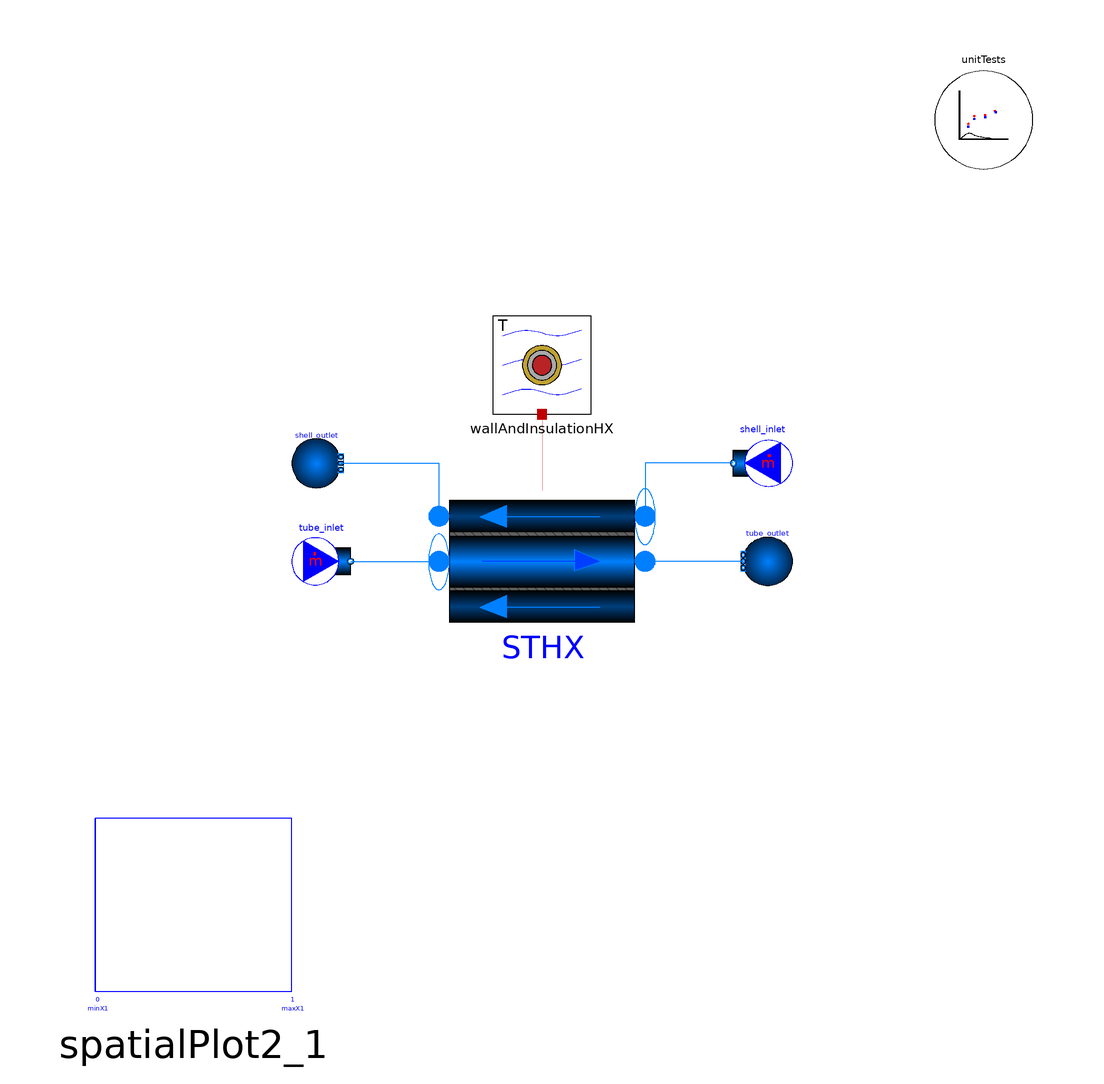

Above is the diagram view of the following Modelica model: its components placed by their Placement annotations and its connect equations drawn as lines.

model WaterWater_STHX_withInsulation
  "Example of an water and water shell and tube exchanger"
  import TRANSFORM;
  extends TRANSFORM.Icons.Example;

  package Medium_shell = Modelica.Media.Water.StandardWater;
  package Medium_tube = Modelica.Media.Water.StandardWater;


  TRANSFORM.Fluid.BoundaryConditions.MassFlowSource_T tube_inlet(
    m_flow=1,
    T(displayUnit="degC") = 293.15,
    redeclare package Medium = Medium_tube,
    nPorts=1) annotation (Placement(transformation(extent={{-51,-6},{-39,6}})));
  TRANSFORM.Fluid.BoundaryConditions.Boundary_pT tube_outlet(
    p(displayUnit="bar") = 100000,
    T(displayUnit="degC") = 333.15,
    redeclare package Medium = Medium_tube,
    nPorts=1) annotation (Placement(transformation(extent={{51,-5},{41,5}})));
  TRANSFORM.Fluid.BoundaryConditions.MassFlowSource_T shell_inlet(
    T(displayUnit="degC") = 363.15,
    redeclare package Medium = Medium_shell,
    m_flow=1,
    nPorts=1) annotation (Placement(transformation(extent={{51,14},{39,26}})));
  TRANSFORM.Fluid.BoundaryConditions.Boundary_pT shell_outlet(
    p(displayUnit="bar") = 100000,
    T(displayUnit="degC") = 343.15,
    redeclare package Medium = Medium_shell,
    nPorts=1) annotation (Placement(transformation(extent={{-51,15},{-41,25}})));
  TRANSFORM.HeatExchangers.GenericDistributed_HX                STHX(
    redeclare package Medium_shell = Medium_shell,
    redeclare package Medium_tube = Medium_tube,
    p_b_start_shell=shell_outlet.p,
    T_a_start_shell=shell_inlet.T,
    T_b_start_shell=shell_outlet.T,
    p_b_start_tube=tube_outlet.p,
    use_Ts_start_tube=false,
    counterCurrent=true,
    m_flow_a_start_tube=tube_inlet.m_flow,
    m_flow_a_start_shell=shell_inlet.m_flow,
    redeclare package Material_tubeWall = Media.Solids.SS316,
    redeclare model Geometry =
        Fluid.ClosureRelations.Geometry.Models.DistributedVolume_1D.HeatExchanger.ShellAndTubeHX
        (
        nSurfaces_shell=2,
        nR=3,
        D_o_shell=0.3,
        length_shell=1,
        nTubes=50,
        surfaceArea_shell={Modelica.Constants.pi*STHX.geometry.D_o_tube*STHX.geometry.length_tube
            *STHX.geometry.nTubes,STHX.geometry.D_o_shell*Modelica.Constants.pi*
            STHX.geometry.length_shell},
        th_wall=0.001,
        dimension_tube=0.01,
        length_tube=2,
        nV=10),
    p_a_start_tube=tube_outlet.p + 100,
    T_a_start_tube=tube_inlet.T,
    T_b_start_tube=tube_outlet.T,
    p_a_start_shell=shell_outlet.p + 100,
    energyDynamics={Modelica.Fluid.Types.Dynamics.FixedInitial,Modelica.Fluid.Types.Dynamics.FixedInitial,
        Modelica.Fluid.Types.Dynamics.FixedInitial},
    redeclare model HeatTransfer_shell =
        Fluid.ClosureRelations.HeatTransfer.Models.DistributedPipe_1D_MultiTransferSurface.Alphas
        (alpha0=1000),
    redeclare model HeatTransfer_tube =
        Fluid.ClosureRelations.HeatTransfer.Models.DistributedPipe_1D_MultiTransferSurface.Alphas
        (alpha0=1000))
    annotation (Placement(transformation(extent={{-21,-20},{21,20}})));
  TRANSFORM.Utilities.Visualizers.Outputs.SpatialPlot2 spatialPlot2_1(
    y1={STHX.tube.mediums[i].T for i in 1:STHX.geometry.nV},
    y2={STHX.shell.mediums[i].T for i in 1:STHX.geometry.nV},
    x1=STHX.tube.summary.xpos_norm,
    minY1=min({tube_inlet.T,shell_inlet.T,tube_outlet.T,shell_outlet.T}),
    maxY1=max({tube_inlet.T,shell_inlet.T,tube_outlet.T,shell_outlet.T}),
    minY2=min({tube_inlet.T,shell_inlet.T,tube_outlet.T,shell_outlet.T}),
    maxY2=max({tube_inlet.T,shell_inlet.T,tube_outlet.T,shell_outlet.T}),
    x2=if STHX.counterCurrent == true then Modelica.Math.Vectors.reverse(STHX.shell.summary.xpos_norm)
         else STHX.shell.summary.xpos_norm)
    annotation (Placement(transformation(extent={{-96,-92},{-46,-48}})));
  TRANSFORM.Utilities.ErrorAnalysis.UnitTests unitTests(n=4, x={STHX.tube.mediums[
        2].p,STHX.shell.mediums[2].p,STHX.tube.mediums[2].h,STHX.shell.mediums[2].h})
    annotation (Placement(transformation(extent={{80,80},{100,100}})));
  TRANSFORM.HeatExchangers.Components.WallAndInsulationHX wallAndInsulationHX(
    nV=STHX.geometry.nV,
    dlengths=STHX.geometry.dlengths_shell,
    surfaceAreas=STHX.geometry.surfaceAreas_shell[:, 2],
    T_wall_start=STHX.Ts_start_shell)
                    annotation (Placement(transformation(rotation=0, extent={{-10,30},
            {10,50}})));
equation
  connect(shell_inlet.ports[1], STHX.port_a_shell)
    annotation (Line(points={{39,20},{21,20},{21,9.2}}, color={0,127,255}));
  connect(shell_outlet.ports[1], STHX.port_b_shell)
    annotation (Line(points={{-41,20},{-21,20},{-21,9.2}}, color={0,127,255}));
  connect(tube_inlet.ports[1], STHX.port_a_tube)
    annotation (Line(points={{-39,0},{-21,0}}, color={0,127,255}));
  connect(tube_outlet.ports[1], STHX.port_b_tube)
    annotation (Line(points={{41,0},{21,0}}, color={0,127,255}));
  connect(wallAndInsulationHX.port, STHX.heatPorts_addShell[:, 1]) annotation (
      Line(points={{0,30},{0,14.4}},                                   color={191,
          0,0}));
  annotation (
    Diagram(coordinateSystem(preserveAspectRatio=false, extent={{-100,-100},{100,
            100}})),
    experiment(
      StopTime=1000,
      __Dymola_NumberOfIntervals=1000,
      __Dymola_Algorithm="Esdirk45a"),
    __Dymola_experimentSetupOutput,
    Documentation(info="<html>
<p>A counterflow shell and tube heat exchanger with the purpose of verifying the simplest application of the model, especially the effect of the value nTubes.</p>
</html>"));
end WaterWater_STHX_withInsulation;